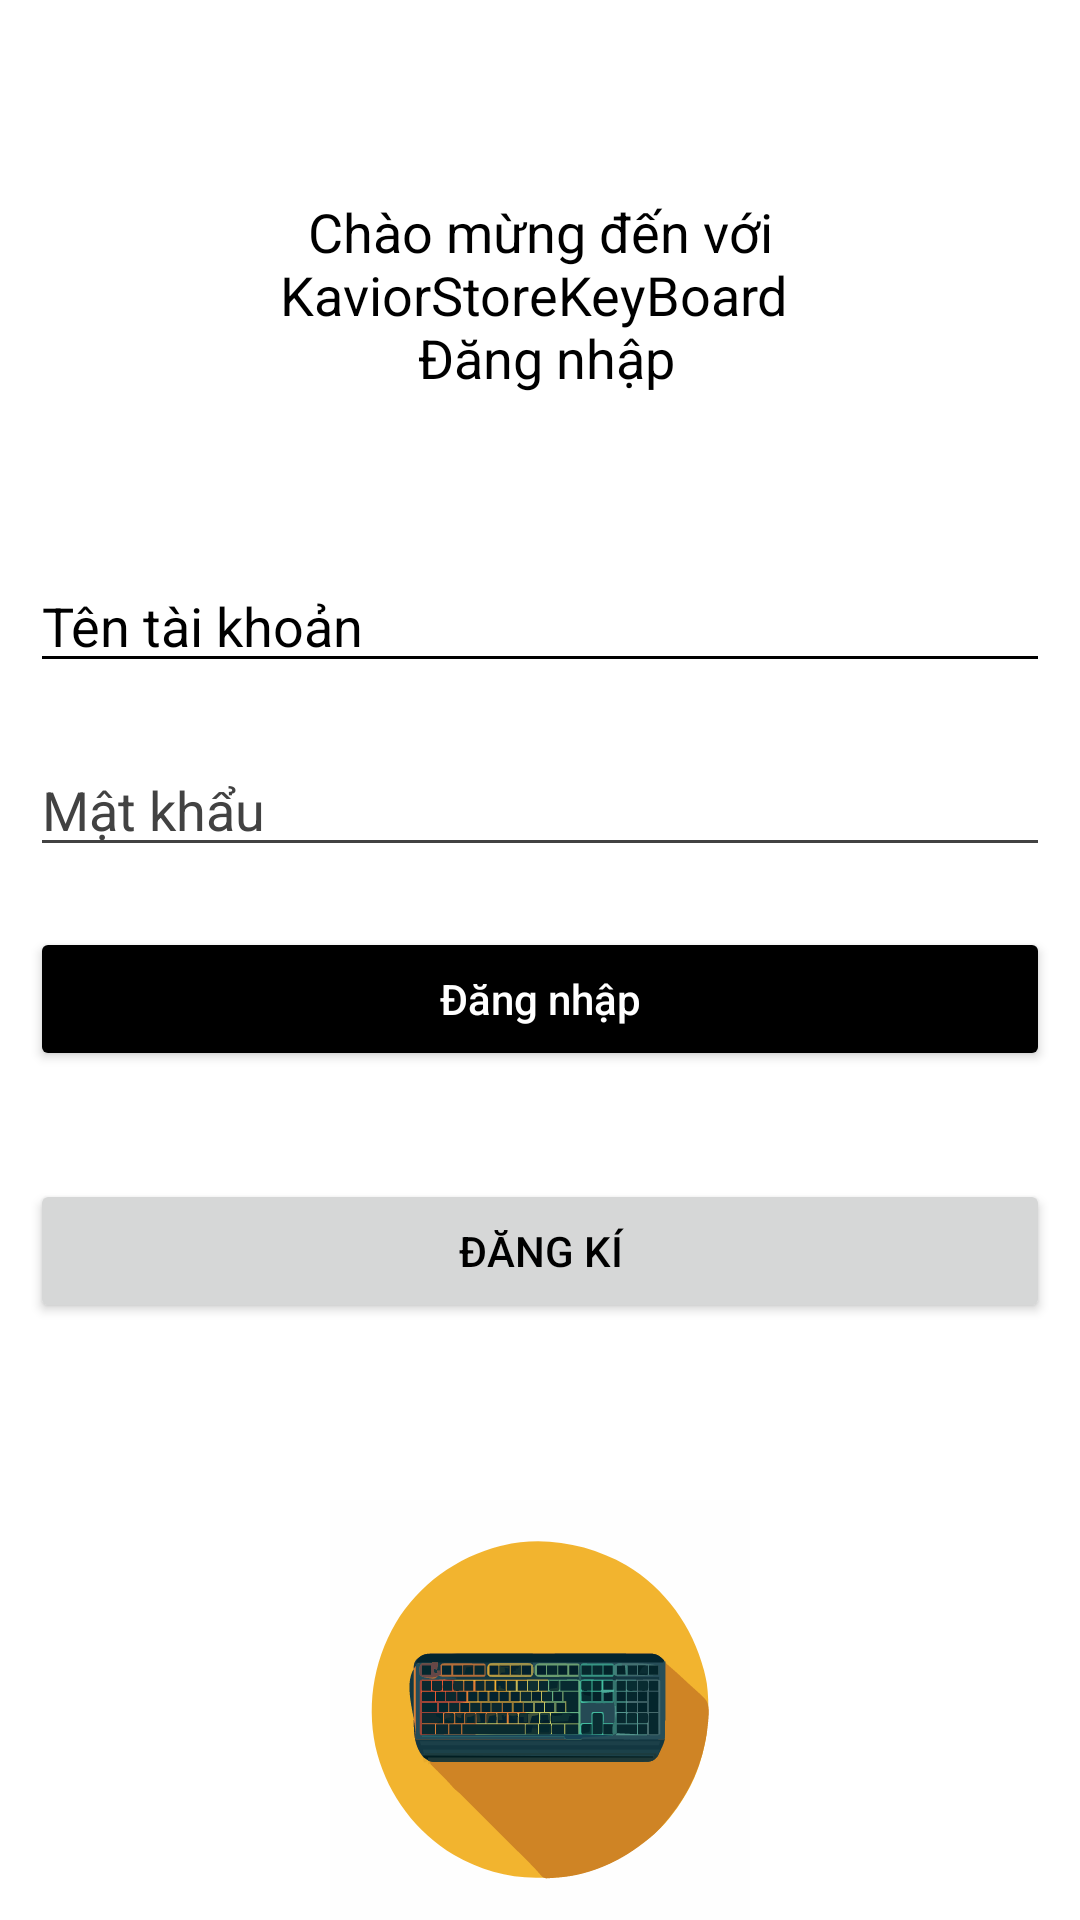

Write the Android layout XML for this screen, with the resource values it uses.
<!-- AndroidManifest.xml: application theme Theme.PRM392Project -->
<!-- res/layout/fragment_login.xml -->
<?xml version="1.0" encoding="utf-8"?>
<androidx.constraintlayout.widget.ConstraintLayout xmlns:android="http://schemas.android.com/apk/res/android"
    xmlns:app="http://schemas.android.com/apk/res-auto"
    xmlns:tools="http://schemas.android.com/tools"
    android:id="@+id/fragment_login_id"
    android:layout_width="match_parent"
    android:layout_height="match_parent"
    android:background="@color/white"
    tools:context=".presentation.login.LoginFragment">

    <TextView
        android:id="@+id/idTVHeader"
        android:layout_width="match_parent"
        android:layout_height="wrap_content"
        android:layout_marginHorizontal="16dp"
        android:layout_marginTop="60dp"
        android:gravity="center_horizontal"
        android:padding="5dp"
        android:text="@string/title_login_form"
        android:textAlignment="center"
        android:textColor="@color/black"
        android:textSize="18sp"
        app:layout_constraintTop_toTopOf="parent" />
    <ImageView
        android:layout_width="match_parent"
        android:layout_height="match_parent"
        android:src="@drawable/ic_logostore"
        app:layout_constraintEnd_toEndOf="@+id/idTVHeader"
        android:layout_marginTop="500dp"/>

    
    <EditText
        android:id="@+id/idEdtUserName"
        android:layout_width="match_parent"
        android:layout_height="wrap_content"
        android:layout_below="@id/idTVHeader"
        android:layout_marginStart="10dp"
        android:layout_marginTop="50dp"
        android:layout_marginEnd="10dp"
        android:backgroundTint="@color/black"
        android:hint="@string/hint_username_login"
        android:inputType="textEmailAddress"
        android:textColorHint="@color/black"
        app:layout_constraintTop_toBottomOf="@id/idTVHeader" />

    
    <EditText
        android:id="@+id/idEdtPassword"
        android:layout_width="match_parent"
        android:layout_height="wrap_content"
        android:layout_below="@id/idEdtUserName"
        android:layout_marginStart="10dp"
        android:layout_marginTop="20dp"
        android:layout_marginEnd="10dp"
        android:backgroundTint="@color/light_black"
        android:hint="@string/hint_password_login"
        android:inputType="textPassword"
        android:textColorHint="@color/light_black"
        app:layout_constraintTop_toBottomOf="@id/idEdtUserName" />

    
    <Button
        android:id="@+id/idBtnLogin"
        android:layout_width="match_parent"
        android:layout_height="wrap_content"
        android:layout_below="@id/idEdtPassword"
        android:layout_marginStart="10dp"
        android:layout_marginTop="20dp"
        android:layout_marginEnd="10dp"
        android:backgroundTint="@color/black"
        android:text="Đăng nhập"
        android:textAllCaps="false"
        android:textColor="@color/white"
        app:layout_constraintTop_toBottomOf="@id/idEdtPassword" />

    <Button
        android:id="@+id/btnRegister"
        android:layout_width="match_parent"
        android:layout_height="wrap_content"
        android:layout_marginTop="36dp"
        android:text="Đăng kí"
        android:layout_marginStart="10dp"
        android:layout_marginEnd="10dp"
        app:layout_constraintBottom_toBottomOf="parent"
        app:layout_constraintEnd_toEndOf="parent"
        app:layout_constraintStart_toStartOf="parent"
        app:layout_constraintTop_toBottomOf="@+id/idBtnLogin"
        app:layout_constraintVertical_bias="0.0" />

    



























</androidx.constraintlayout.widget.ConstraintLayout>
<!-- resources referenced by this layout -->
<resources>
  <color name="black">#000000</color>
  <color name="light_black">#424242</color>
  <color name="white">#ffffff</color>
  <!-- drawable ic_fb (drawable) -->
  <vector android:height="24dp" android:viewportHeight="512"
      android:viewportWidth="512" android:width="24dp" xmlns:android="http://schemas.android.com/apk/res/android">
      <path android:fillColor="#ffffff" android:pathData="M283.12,122.17c0,5.24 0,22.32 0,46.58h83.42l-9.05,74.37h-74.38c0,114.69 0,268.38 0,268.38h-98.73c0,0 0,-151.65 0,-268.38h-51.44v-74.37h51.44c0,-29.49 0,-50.46 0,-56.3c0,-27.82 -2.1,-41.02 9.73,-62.58C205.95,28.32 239.31,-0.17 297.01,0.51c57.71,0.71 82.04,6.26 82.04,6.26l-12.5,79.26c0,0 -36.85,-9.73 -54.94,-6.26C293.54,83.24 283.12,94.37 283.12,122.17z"/>
  </vector>
  <!-- drawable ic_gmail (drawable) -->
  <vector android:height="24dp" android:viewportHeight="32"
      android:viewportWidth="32" android:width="24dp" xmlns:android="http://schemas.android.com/apk/res/android">
      <path android:fillColor="#ffffff" android:pathData="M30.996,7.824v17.381c0,0 0,0 0,0.001 0,1.129 -0.915,2.044 -2.044,2.044 -0,0 -0,0 -0.001,0h-4.772v-11.587l-8.179,6.136 -8.179,-6.136v11.588h-4.772c0,0 0,0 -0,0 -1.129,0 -2.044,-0.915 -2.044,-2.044 0,-0 0,-0.001 0,-0.001v0,-17.381c0,-0 0,-0.001 0,-0.001 0,-1.694 1.373,-3.067 3.067,-3.067 0.694,0 1.334,0.231 1.848,0.619l-0.008,-0.006 10.088,7.567 10.088,-7.567c0.506,-0.383 1.146,-0.613 1.84,-0.613 1.694,0 3.067,1.373 3.067,3.067v0z"/>
  </vector>
  <!-- drawable ic_logostore: vector/xml drawable (drawable, 80708 chars, omitted) -->
  <string name="hint_password_login">Mật khẩu</string>
  <string name="hint_username_login">Tên tài khoản</string>
  <string name="title_login_form">Chào mừng đến với KaviorStoreKeyBoard \n Đăng nhập</string>
  <style name="Theme.PRM392Project" parent="Base.Theme.PRM392Project" />
  <style name="Base.Theme.PRM392Project" parent="Theme.Material3.DayNight.NoActionBar">
          
          
          <item name="colorPrimary">@color/black</item>
          <item name="android:textColor">@color/black</item>
      </style>
</resources>
